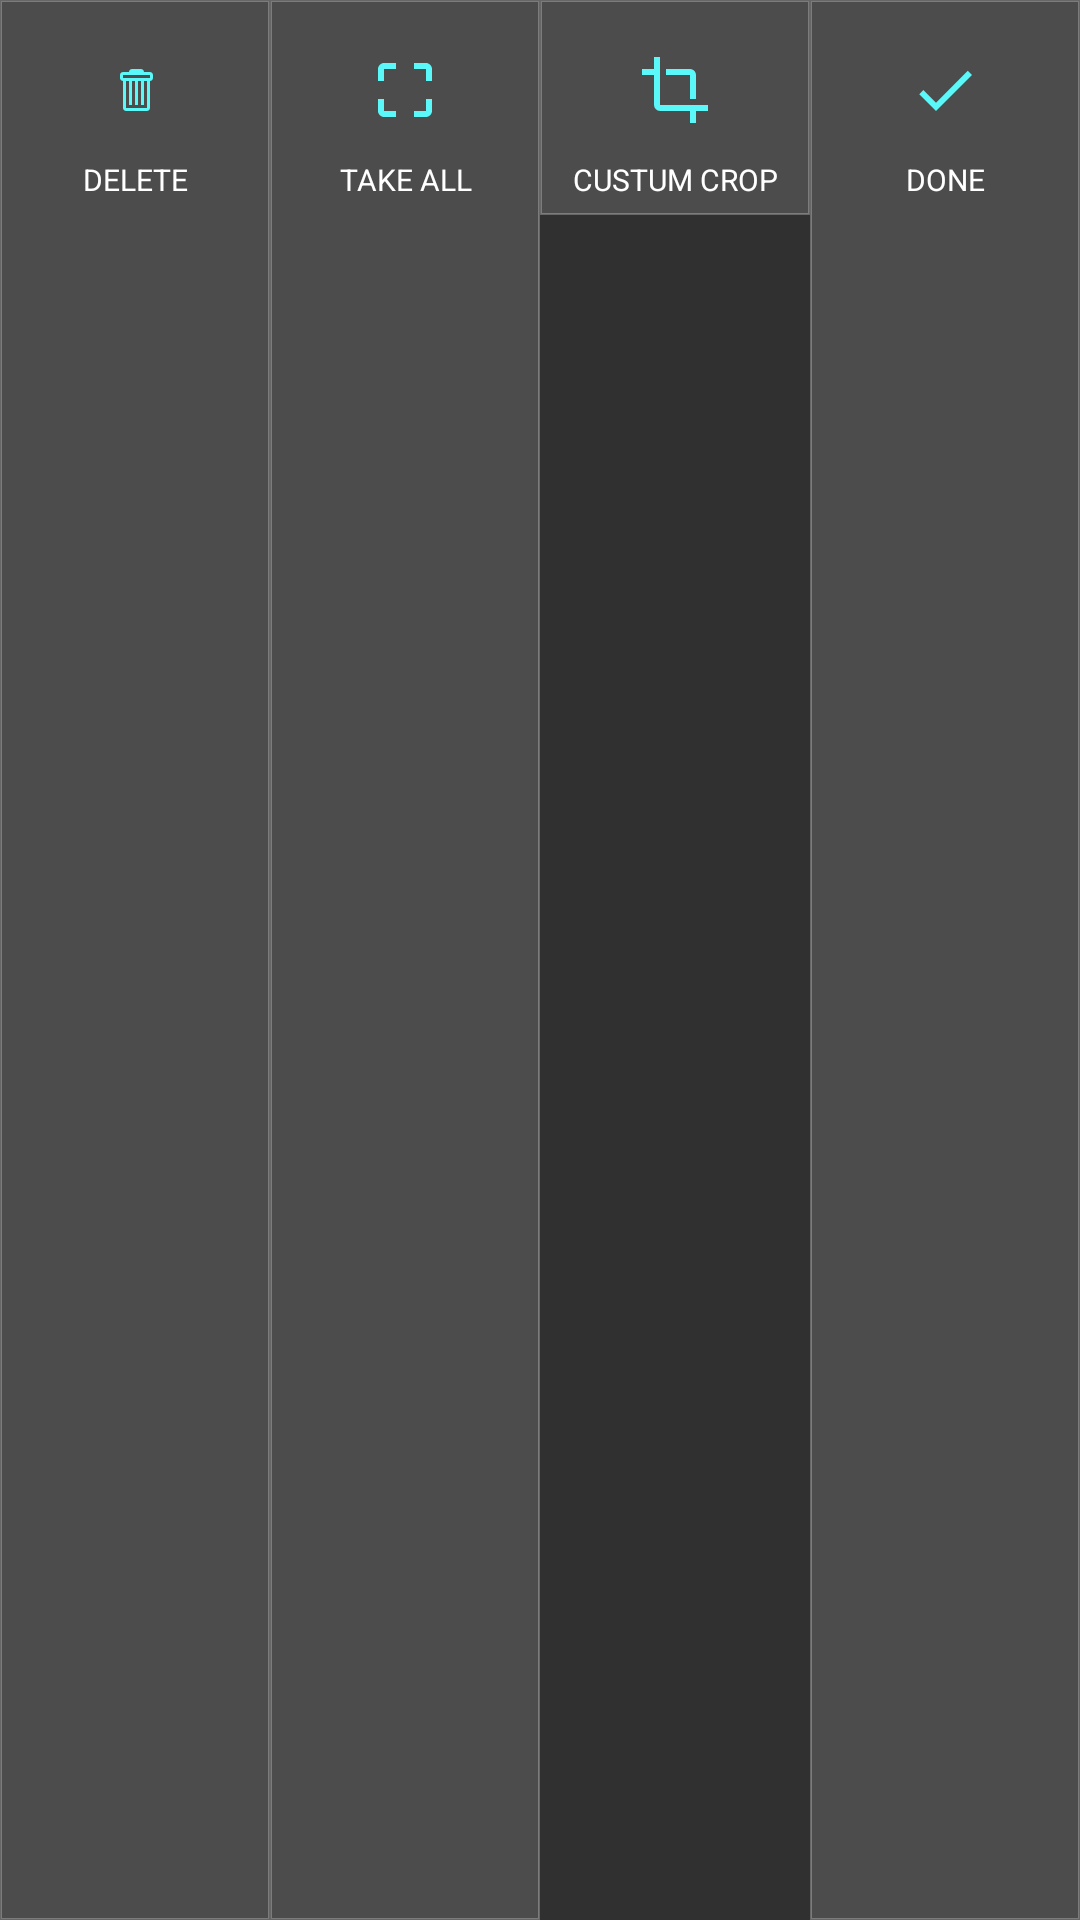

This screen was rendered from an Android layout file. Write that file and the resources it references.
<!-- AndroidManifest.xml: application theme AppTheme -->
<!-- res/layout/menu_multycrop.xml -->
<LinearLayout xmlns:android="http://schemas.android.com/apk/res/android"
    android:layout_width="fill_parent"
	android:layout_alignParentBottom="true"
    android:layout_height="wrap_content"
    android:orientation="horizontal"
	>
	<LinearLayout
		android:id="@+id/ACTION_DELETE"
		android:layout_height="match_parent"
		android:layout_width="wrap_content"
		android:layout_weight="1"
		android:gravity="center_horizontal"
		android:padding="5dp"
		android:onClick="onMenuClick"
		android:background="@drawable/dg_box_selector"
		android:orientation="vertical">

		<ImageView
			android:src="@drawable/ic_delete"
			android:layout_height="30dp"
			android:layout_marginTop="10dp"
			android:scaleType="centerInside"
			android:layout_width="30dp"/>

		<TextView
			android:text="DELETE"
			android:layout_width="match_parent"
			android:gravity="center_horizontal"
			android:textColor="#ffffff"
			android:layout_marginTop="8dp"
			android:textSize="10sp"
			android:layout_height="wrap_content"/>

	</LinearLayout>

	<LinearLayout
		android:id="@+id/ACTION_TAKEALL"
		android:layout_height="match_parent"
		android:layout_width="wrap_content"
		android:layout_weight="1"
		android:gravity="center_horizontal"
		android:padding="5dp"
		android:onClick="onMenuClick"
		android:background="@drawable/dg_box_selector"
		android:orientation="vertical">

		<ImageView
			android:src="@drawable/ic_full"
			android:layout_height="30dp"
			android:layout_marginTop="10dp"
			android:scaleType="centerInside"
			android:layout_width="30dp"/>

		<TextView
			android:text="TAKE ALL"
			android:layout_width="match_parent"
			android:gravity="center_horizontal"
			android:textColor="#ffffff"
			android:layout_marginTop="8dp"
			android:textSize="10sp"
			android:layout_height="wrap_content"/>

	</LinearLayout>

	<LinearLayout
		android:id="@+id/ACTION_CROP"
		android:layout_height="wrap_content"
		android:layout_width="wrap_content"
		android:layout_weight="1"
		android:gravity="center"
		android:padding="5dp"
		android:onClick="onMenuClick"
		android:background="@drawable/dg_box_selector"
		android:orientation="vertical">

		<ImageView
			android:src="@drawable/ic_crop"
			android:layout_height="30dp"
			android:layout_marginTop="10dp"
			android:scaleType="centerInside"
			android:layout_width="30dp"/>

		<TextView
			android:text="CUSTUM CROP"
			android:layout_width="match_parent"
			android:gravity="center_horizontal"
			android:textColor="#ffffff"
			android:textSize="10sp"
			android:layout_marginTop="8dp"
			android:layout_height="wrap_content"/>

	</LinearLayout>

	<LinearLayout
		android:id="@+id/ACTION_DONE"
		android:layout_height="match_parent"
		android:layout_width="wrap_content"
		android:layout_weight="1"
		android:gravity="center_horizontal"
		android:padding="5dp"
		android:onClick="onMenuClick"
		android:orientation="vertical"
		android:background="@drawable/dg_box_selector">

		<ImageView
			android:src="@drawable/ic_done"
			android:layout_height="30dp"
			android:layout_width="30dp"
			android:layout_marginTop="10dp"
			android:scaleType="centerInside"/>

		<TextView
			android:text="DONE"
			android:layout_width="match_parent"
			android:gravity="center_horizontal"
			android:textColor="#ffffff"
			android:textSize="10sp"
			android:layout_marginTop="8dp"
			android:layout_height="wrap_content"/>

	</LinearLayout>

	
</LinearLayout>
<!-- resources referenced by this layout -->
<resources>
  <!-- drawable dg_box_selector (drawable) -->
  <?xml version="1.0" encoding="UTF-8"?>
  <selector xmlns:android="http://schemas.android.com/apk/res/android">
  	<item android:state_pressed="true" android:drawable="@drawable/dg_box_p"/>
  	<item android:drawable="@drawable/dg_box"/>
  </selector>
  <!-- drawable ic_done (drawable) -->
  <?xml version="1.0" encoding="utf-8"?>
  <vector xmlns:android="http://schemas.android.com/apk/res/android"
      android:height="24dp"
      android:width="24dp"
      android:viewportWidth="24"
      android:viewportHeight="24">
      <path android:fillColor="#5BF8F9" android:pathData="M9 16.219L19.594 5.578 21 6.984l-12 12-5.578-5.578L4.781 12z" />
  </vector>
  <style name="AppTheme" parent="Theme.AppCompat">
  		<item name="actionBarStyle">@style/myTheme.ActionBar</item>
  		<item name="colorAccent">@color/colorAccent</item>
  		<item name="android:windowContentTransitions">true</item>
  		<item name="android:windowFullscreen">true</item>
  		<item name="actionOverflowMenuStyle">@style/AppTheme.OverflowPopupMenu</item>
  		<item name="android:actionBarStyle" tools:ignore="NewApi">@style/myTheme.ActionBar</item>
  	</style>
  <!-- drawable dg_box_p (drawable) -->
  <?xml version="1.0" encoding="UTF-8"?>
  <shape xmlns:android="http://schemas.android.com/apk/res/android" android:shape="rectangle">
      <corners android:topLeftRadius="0dp" android:topRightRadius="0dp" android:bottomRightRadius="0dp" android:bottomLeftRadius="0dp"/>
      <solid android:color="#44ffffff"/>
      <stroke android:width="0.7dp" android:color="#66ffffff"/>
  </shape>
  <!-- drawable dg_box (drawable) -->
  <?xml version="1.0" encoding="UTF-8"?>
  <shape xmlns:android="http://schemas.android.com/apk/res/android" android:shape="rectangle">
      <corners android:topLeftRadius="0dp" android:topRightRadius="0dp" android:bottomRightRadius="0dp" android:bottomLeftRadius="0dp"/>
      <solid android:color="#22FFFFFF"/>
      <stroke android:width="0.7dp" android:color="#44FFFFFF"/>
  </shape>
  <style name="myTheme.ActionBar" parent="Widget.AppCompat.ActionBar">
  		<item name="background">@drawable/progress_head</item>
  		<item name="displayOptions">showTitle</item>
  		<item name="actionMenuTextColor">#5BF8F9</item>
  		<item name="android:itemTextAppearance">@style/myTheme.Spinner.Text</item>
  		<item name="popupMenuStyle">@style/MyApp.PopupMenu</item>
  	</style>
  <color name="colorAccent">#5BF8F9</color>
  <style name="AppTheme.OverflowPopupMenu" parent="Widget.AppCompat.PopupMenu.Overflow">
  		<item name="android:windowDisablePreview">true</item>
  		<item name="overlapAnchor">false</item>
  		<item name="android:dropDownVerticalOffset">1dp</item>
  		<item name="android:popupElevation">7dp</item>
  		<item name="android:popupBackground">@drawable/dgt_menuitem</item>
  	</style>
  <style name="myTheme.Spinner.Text" parent="@android:style/TextAppearance">
  		<item name="android:textColor">#ffffff</item>
  		<item name="android:textStyle">bold</item>
  	</style>
  <style name="MyApp.PopupMenu" parent="Widget.AppCompat.ListPopupWindow">
          <item name="android:popupBackground">@drawable/dgt_menuitem</item>
  		<item name="android:divider">#00000000</item>
          <item name="android:dividerHeight"> 0dp </item>
  		<item name="android:itemTextAppearance">@style/myTheme.Spinner.Text</item>
  	</style>
  <!-- drawable dgt_menuitem (drawable) -->
  <?xml version="1.0" encoding="UTF-8"?>
  <shape xmlns:android="http://schemas.android.com/apk/res/android" android:shape="rectangle">
      <corners android:topLeftRadius="0dp" android:topRightRadius="0dp" android:bottomRightRadius="0dp" android:bottomLeftRadius="0dp"/>
      <solid android:color="#be014040"/>
      <stroke android:width="2dp" android:color="#FF1F908F"/>
  </shape>
</resources>
